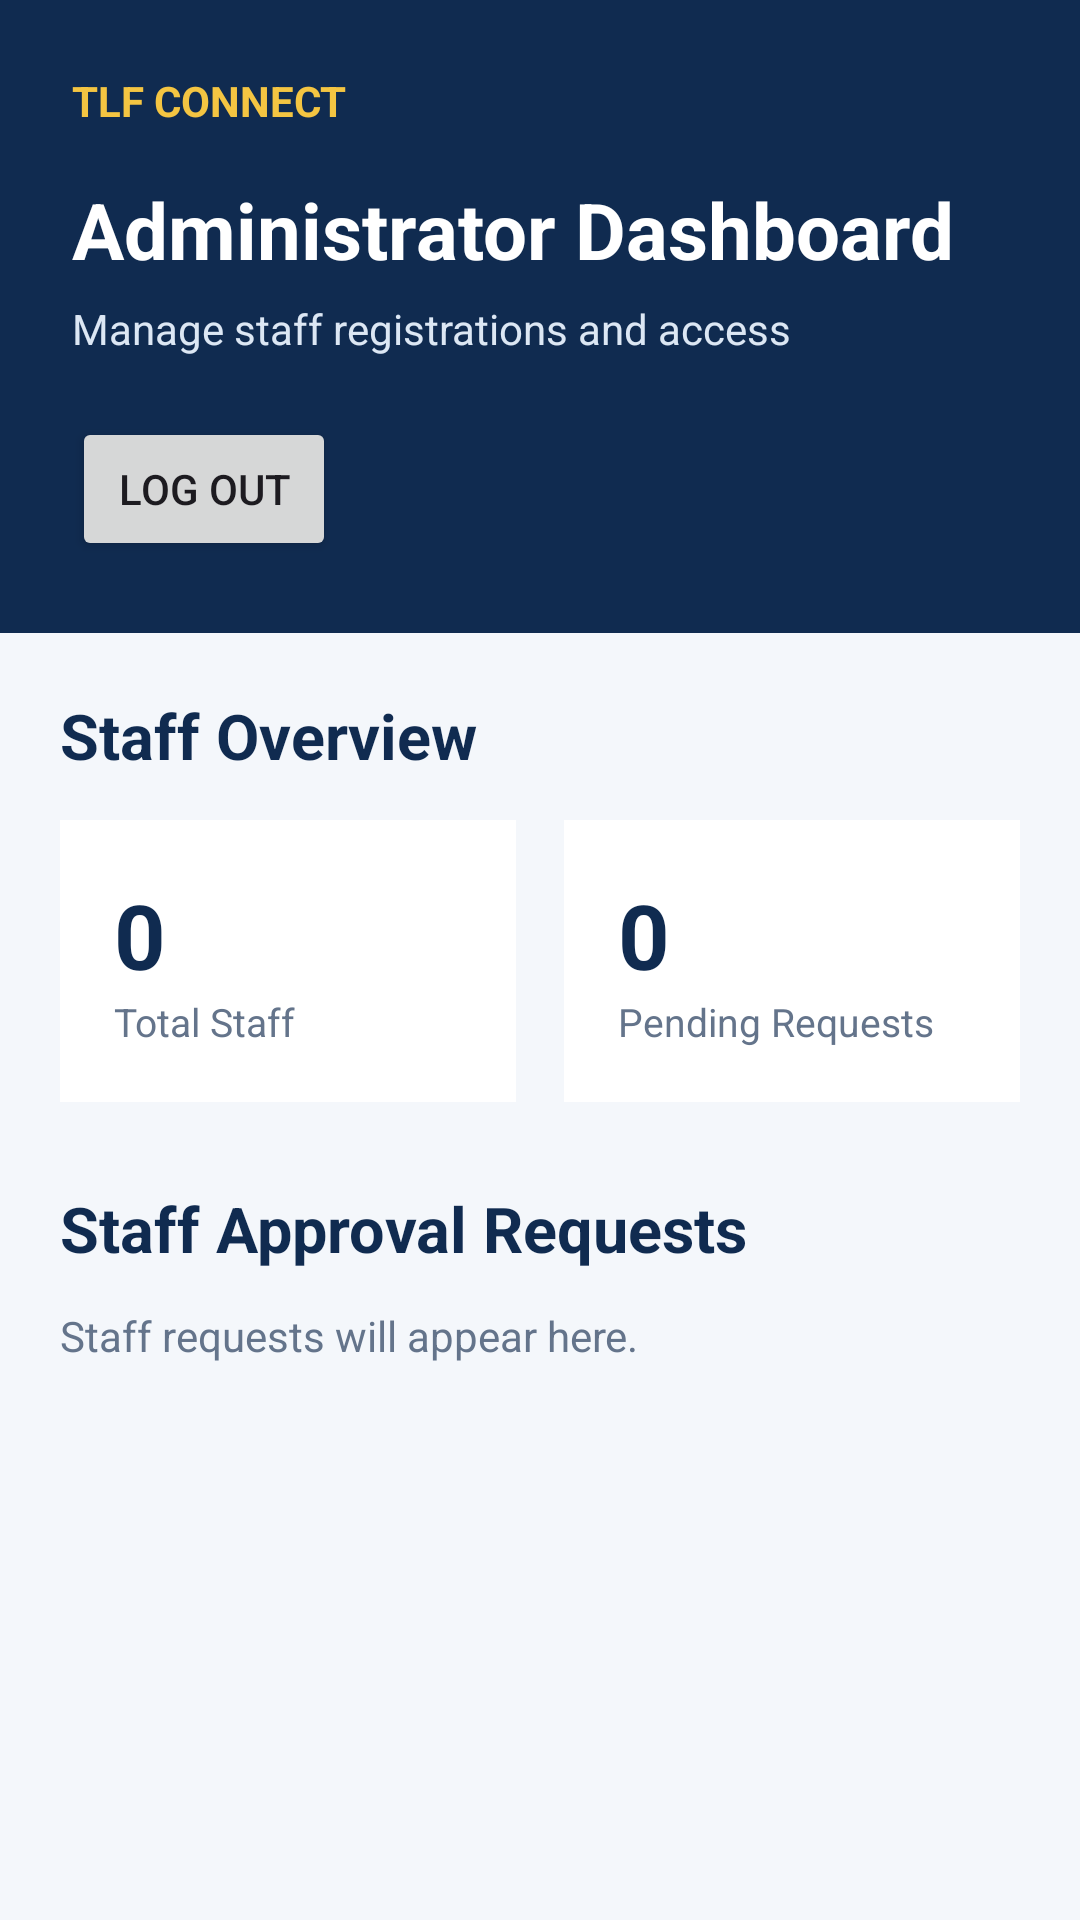

Layout XML and referenced resources for this Android screen:
<!-- AndroidManifest.xml: application theme Theme.TshwaneConnect -->
<!-- res/layout/activity_admin_dashboard.xml -->
<?xml version="1.0" encoding="utf-8"?>
<ScrollView
    xmlns:android="http://schemas.android.com/apk/res/android"
    android:layout_width="match_parent"
    android:layout_height="match_parent"
    android:background="#F4F7FB"
    android:fillViewport="true">

    <LinearLayout
        android:layout_width="match_parent"
        android:layout_height="wrap_content"
        android:orientation="vertical">

        
        <LinearLayout
            android:layout_width="match_parent"
            android:layout_height="wrap_content"
            android:background="#102B50"
            android:orientation="vertical"
            android:padding="24dp">

            <TextView
                android:layout_width="match_parent"
                android:layout_height="wrap_content"
                android:text="TLF CONNECT"
                android:textColor="#F4C542"
                android:textSize="14sp"
                android:textStyle="bold" />

            <TextView
                android:layout_width="match_parent"
                android:layout_height="wrap_content"
                android:layout_marginTop="16dp"
                android:text="Administrator Dashboard"
                android:textColor="#FFFFFF"
                android:textSize="26sp"
                android:textStyle="bold" />

            <TextView
                android:layout_width="match_parent"
                android:layout_height="wrap_content"
                android:layout_marginTop="6dp"
                android:text="Manage staff registrations and access"
                android:textColor="#DCE7F4"
                android:textSize="14sp" />

            <Button
                android:id="@+id/btnAdminLogout"
                android:layout_width="wrap_content"
                android:layout_height="wrap_content"
                android:layout_marginTop="20dp"
                android:text="Log Out" />
        </LinearLayout>

        
        <LinearLayout
            android:layout_width="match_parent"
            android:layout_height="wrap_content"
            android:orientation="vertical"
            android:padding="20dp">

            <TextView
                android:layout_width="match_parent"
                android:layout_height="wrap_content"
                android:text="Staff Overview"
                android:textColor="#102B50"
                android:textSize="21sp"
                android:textStyle="bold" />

            <LinearLayout
                android:layout_width="match_parent"
                android:layout_height="wrap_content"
                android:layout_marginTop="14dp"
                android:orientation="horizontal">

                
                <LinearLayout
                    android:layout_width="0dp"
                    android:layout_height="wrap_content"
                    android:layout_weight="1"
                    android:layout_marginEnd="8dp"
                    android:background="#FFFFFF"
                    android:orientation="vertical"
                    android:padding="18dp">

                    <TextView
                        android:id="@+id/tvTotalStaff"
                        android:layout_width="match_parent"
                        android:layout_height="wrap_content"
                        android:text="0"
                        android:textColor="#102B50"
                        android:textSize="30sp"
                        android:textStyle="bold" />

                    <TextView
                        android:layout_width="match_parent"
                        android:layout_height="wrap_content"
                        android:text="Total Staff"
                        android:textColor="#64748B"
                        android:textSize="13sp" />
                </LinearLayout>

                
                <LinearLayout
                    android:layout_width="0dp"
                    android:layout_height="wrap_content"
                    android:layout_weight="1"
                    android:layout_marginStart="8dp"
                    android:background="#FFFFFF"
                    android:orientation="vertical"
                    android:padding="18dp">

                    <TextView
                        android:id="@+id/tvPendingStaff"
                        android:layout_width="match_parent"
                        android:layout_height="wrap_content"
                        android:text="0"
                        android:textColor="#102B50"
                        android:textSize="30sp"
                        android:textStyle="bold" />

                    <TextView
                        android:layout_width="match_parent"
                        android:layout_height="wrap_content"
                        android:text="Pending Requests"
                        android:textColor="#64748B"
                        android:textSize="13sp" />
                </LinearLayout>
            </LinearLayout>

            
            <TextView
                android:layout_width="match_parent"
                android:layout_height="wrap_content"
                android:layout_marginTop="28dp"
                android:text="Staff Approval Requests"
                android:textColor="#102B50"
                android:textSize="21sp"
                android:textStyle="bold" />

            <TextView
                android:id="@+id/tvAdminMessage"
                android:layout_width="match_parent"
                android:layout_height="wrap_content"
                android:layout_marginTop="12dp"
                android:text="Staff requests will appear here."
                android:textColor="#64748B"
                android:textSize="14sp" />

            
            <LinearLayout
                android:id="@+id/layoutStaffRequests"
                android:layout_width="match_parent"
                android:layout_height="wrap_content"
                android:layout_marginTop="14dp"
                android:orientation="vertical" />

        </LinearLayout>
    </LinearLayout>
</ScrollView>
<!-- resources referenced by this layout -->
<resources>
  <style name="Theme.TshwaneConnect" parent="Base.Theme.TshwaneConnect" />
  <style name="Base.Theme.TshwaneConnect" parent="Theme.Material3.DayNight.NoActionBar">
          
          
      </style>
</resources>
